Dataset: processed (GitHub, BADISA-SAISRIHARSHA/Glaucoma-Detection-ResCapsNet). Classes: glaucoma negative, glaucoma positive.

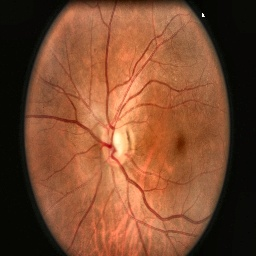
Label: glaucoma positive

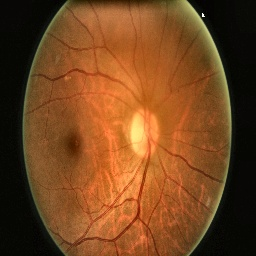
Label: glaucoma negative

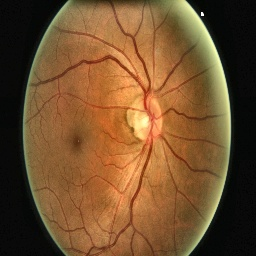
Label: glaucoma negative

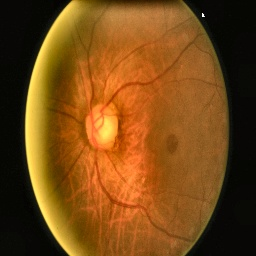
Label: glaucoma negative

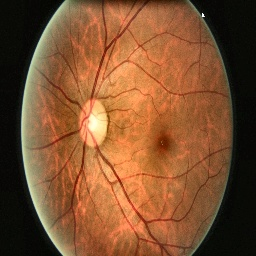
Label: glaucoma negative

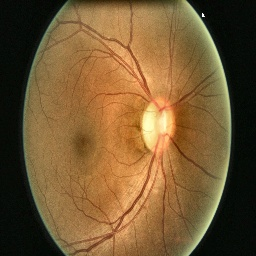
Label: glaucoma positive
